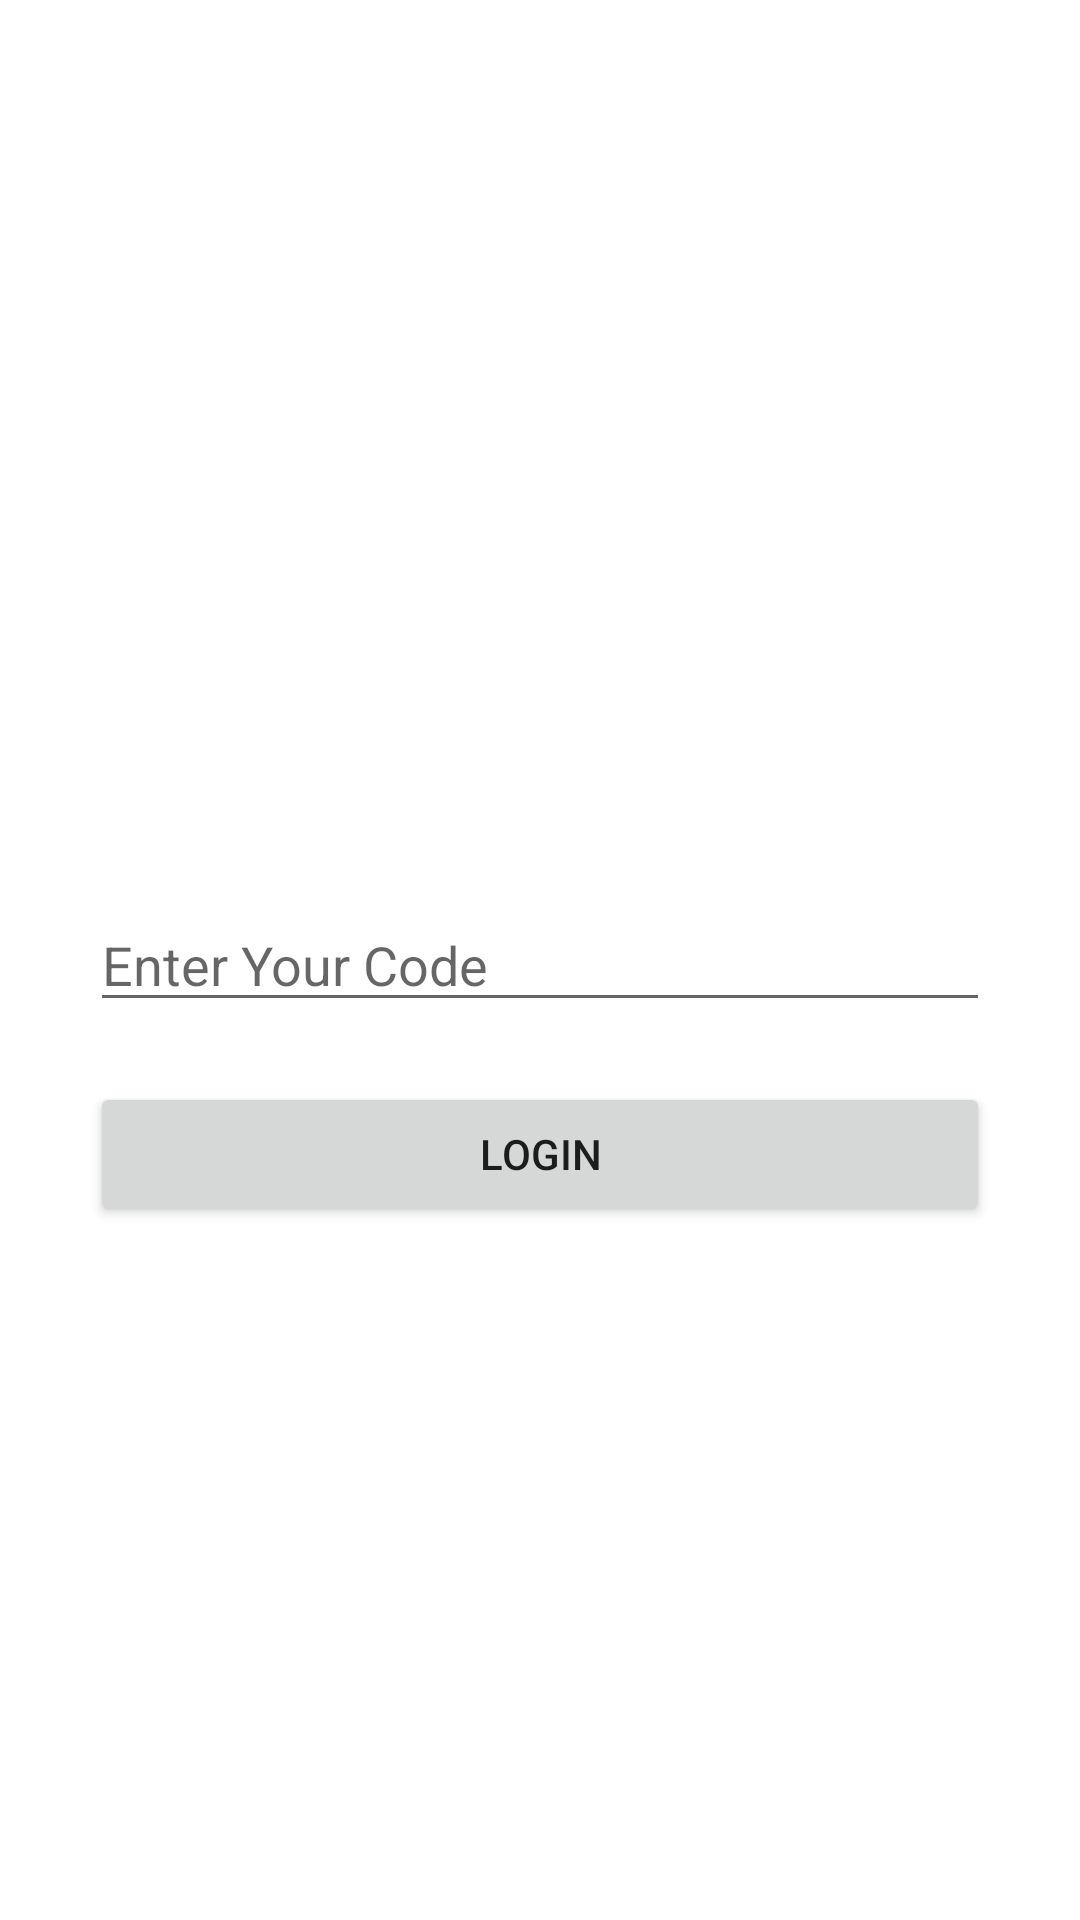

Layout XML and referenced resources for this Android screen:
<!-- AndroidManifest.xml: application theme Theme.E_Commarce -->
<!-- res/layout/fragment_login.xml -->
<?xml version="1.0" encoding="utf-8"?>
<androidx.constraintlayout.widget.ConstraintLayout xmlns:android="http://schemas.android.com/apk/res/android"
    xmlns:app="http://schemas.android.com/apk/res-auto"
    xmlns:tools="http://schemas.android.com/tools"
    android:layout_width="match_parent"
    android:layout_height="match_parent"
    tools:context=".login.LoginFragment">

    <androidx.appcompat.widget.AppCompatEditText
        android:id="@+id/et_code_number"
        android:layout_width="300dp"
        android:layout_height="wrap_content"
        android:inputType="number"
        android:hint="@string/enter_your_code"
        app:layout_constraintBottom_toBottomOf="parent"
        app:layout_constraintEnd_toEndOf="parent"
        app:layout_constraintStart_toStartOf="parent"
        app:layout_constraintTop_toTopOf="parent" />

    <androidx.appcompat.widget.AppCompatButton
        android:id="@+id/bt_login"
        android:layout_width="0dp"
        android:layout_height="wrap_content"
        android:text="@string/login"
        app:layout_constraintEnd_toEndOf="@id/et_code_number"
        app:layout_constraintStart_toStartOf="@id/et_code_number"
        app:layout_constraintTop_toBottomOf="@id/et_code_number"
        android:layout_marginTop="20dp"/>


</androidx.constraintlayout.widget.ConstraintLayout>
<!-- resources referenced by this layout -->
<resources>
  <string name="enter_your_code">Enter Your Code</string>
  <string name="login">login</string>
  <style name="Theme.E_Commarce" parent="Theme.MaterialComponents.DayNight.DarkActionBar">
          
          <item name="colorPrimary">@color/purple_500</item>
          <item name="colorPrimaryVariant">@color/purple_700</item>
          <item name="colorOnPrimary">@color/white</item>
          
          <item name="colorSecondary">@color/teal_200</item>
          <item name="colorSecondaryVariant">@color/teal_700</item>
          <item name="colorOnSecondary">@color/black</item>
          
          <item name="android:statusBarColor" tools:targetApi="l">?attr/colorPrimaryVariant</item>
          
      </style>
  <!-- not gathered from this repository: default colours our renderer supplied (Android Studio template values) -->
  <color name="purple_500">#FF6200EE</color>
  <color name="purple_700">#FF3700B3</color>
  <color name="teal_200">#FF03DAC5</color>
  <color name="teal_700">#FF018786</color>
  <color name="black">#FF000000</color>
  <color name="white">#FFFFFFFF</color>
</resources>
